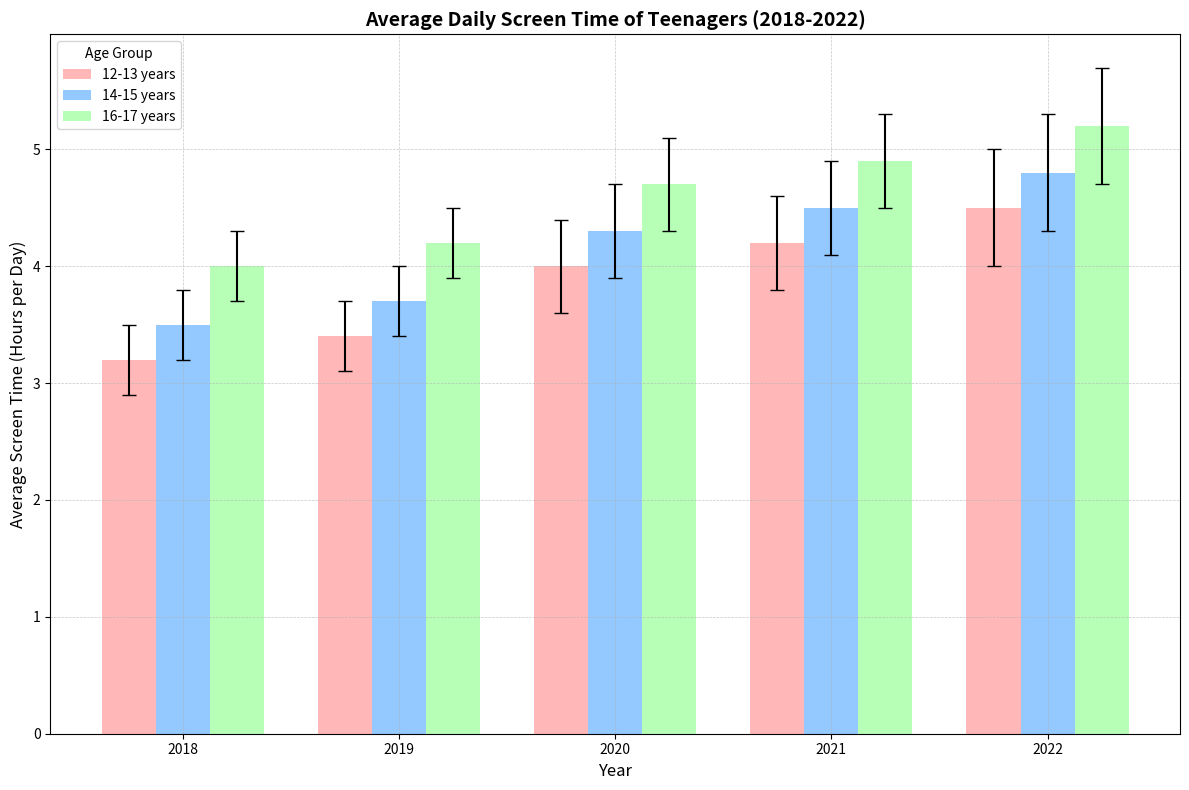

Python code for this plot:
import matplotlib.pyplot as plt
import numpy as np

# Backstory: Tracking the average screen time per day across different age groups
# among teenagers over a period of five years from 2018 to 2022.

# Define the years for the dataset
years = np.array([2018, 2019, 2020, 2021, 2022])

# Average screen time data for different age groups (in hours)
screen_time_data = {
    '12-13 years': np.array([3.2, 3.4, 4.0, 4.2, 4.5]),
    '14-15 years': np.array([3.5, 3.7, 4.3, 4.5, 4.8]),
    '16-17 years': np.array([4.0, 4.2, 4.7, 4.9, 5.2])
}

# Error margins representing uncertainty in screen time data (in hours)
error_margins = {
    '12-13 years': np.array([0.3, 0.3, 0.4, 0.4, 0.5]),
    '14-15 years': np.array([0.3, 0.3, 0.4, 0.4, 0.5]),
    '16-17 years': np.array([0.3, 0.3, 0.4, 0.4, 0.5])
}

# Initialize the plot
fig, ax = plt.subplots(figsize=(12, 8))

# Define bar width and positions for clustered bars
bar_width = 0.25
positions = np.arange(len(years))

# Iterating over each age group to plot the bars with error bars
colors = ['#ff9999','#66b3ff','#99ff99']
for i, (age_group, data) in enumerate(screen_time_data.items()):
    ax.bar(positions + i * bar_width, data, bar_width,
           label=age_group, yerr=error_margins[age_group], capsize=5, color=colors[i], alpha=0.7)

# Adding labels, title, and legend
ax.set_xlabel('Year', fontsize=12)
ax.set_ylabel('Average Screen Time (Hours per Day)', fontsize=12)
ax.set_title('Average Daily Screen Time of Teenagers (2018-2022)', fontsize=14, fontweight='bold')
ax.set_xticks(positions + bar_width)
ax.set_xticklabels(years)
ax.legend(title='Age Group', loc='upper left')

# Adding gridlines and tight layout adjustment
ax.grid(True, which='both', linestyle='--', linewidth=0.5, alpha=0.7)
plt.tight_layout()

# Show the plot
plt.show()
